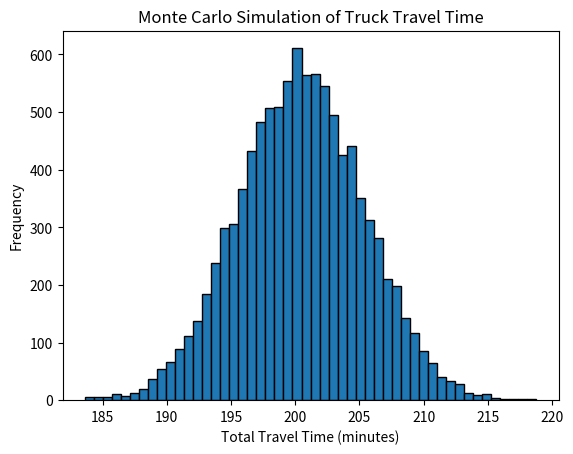

This figure's Python source:
import numpy as np
import matplotlib.pyplot as plt

# Parameters
num_kilometers = 100  # Example distance from X to Y
av_trip = 2.0  # Average time to pass 1 km (minutes)
min_trip = 1.0  # Minimum time to pass 1 km (minutes)
sdev_trip = 0.5  # Standard deviation of time to pass 1 km (minutes)
num_simulations = 10000  # Number of Monte Carlo simulations

# Monte Carlo simulation
total_times = []
for _ in range(num_simulations):
    #calculating trip time :
    times = np.random.normal(av_trip, sdev_trip, num_kilometers)
    # Apply the minimum time constraint
    times = np.maximum(times, min_trip)
    total_time = np.sum(times)
    total_times.append(total_time)
    #calculating nb of trucks at base :
    


# Results
mean_time = np.mean(total_times)
std_dev_time = np.std(total_times)

print(f"Estimated mean travel time: {mean_time:.2f} minutes")
print(f"Estimated standard deviation of travel time: {std_dev_time:.2f} minutes")

# Plotting the results
plt.hist(total_times, bins=50, edgecolor='black')
plt.title('Monte Carlo Simulation of Truck Travel Time')
plt.xlabel('Total Travel Time (minutes)')
plt.ylabel('Frequency')
plt.show()
